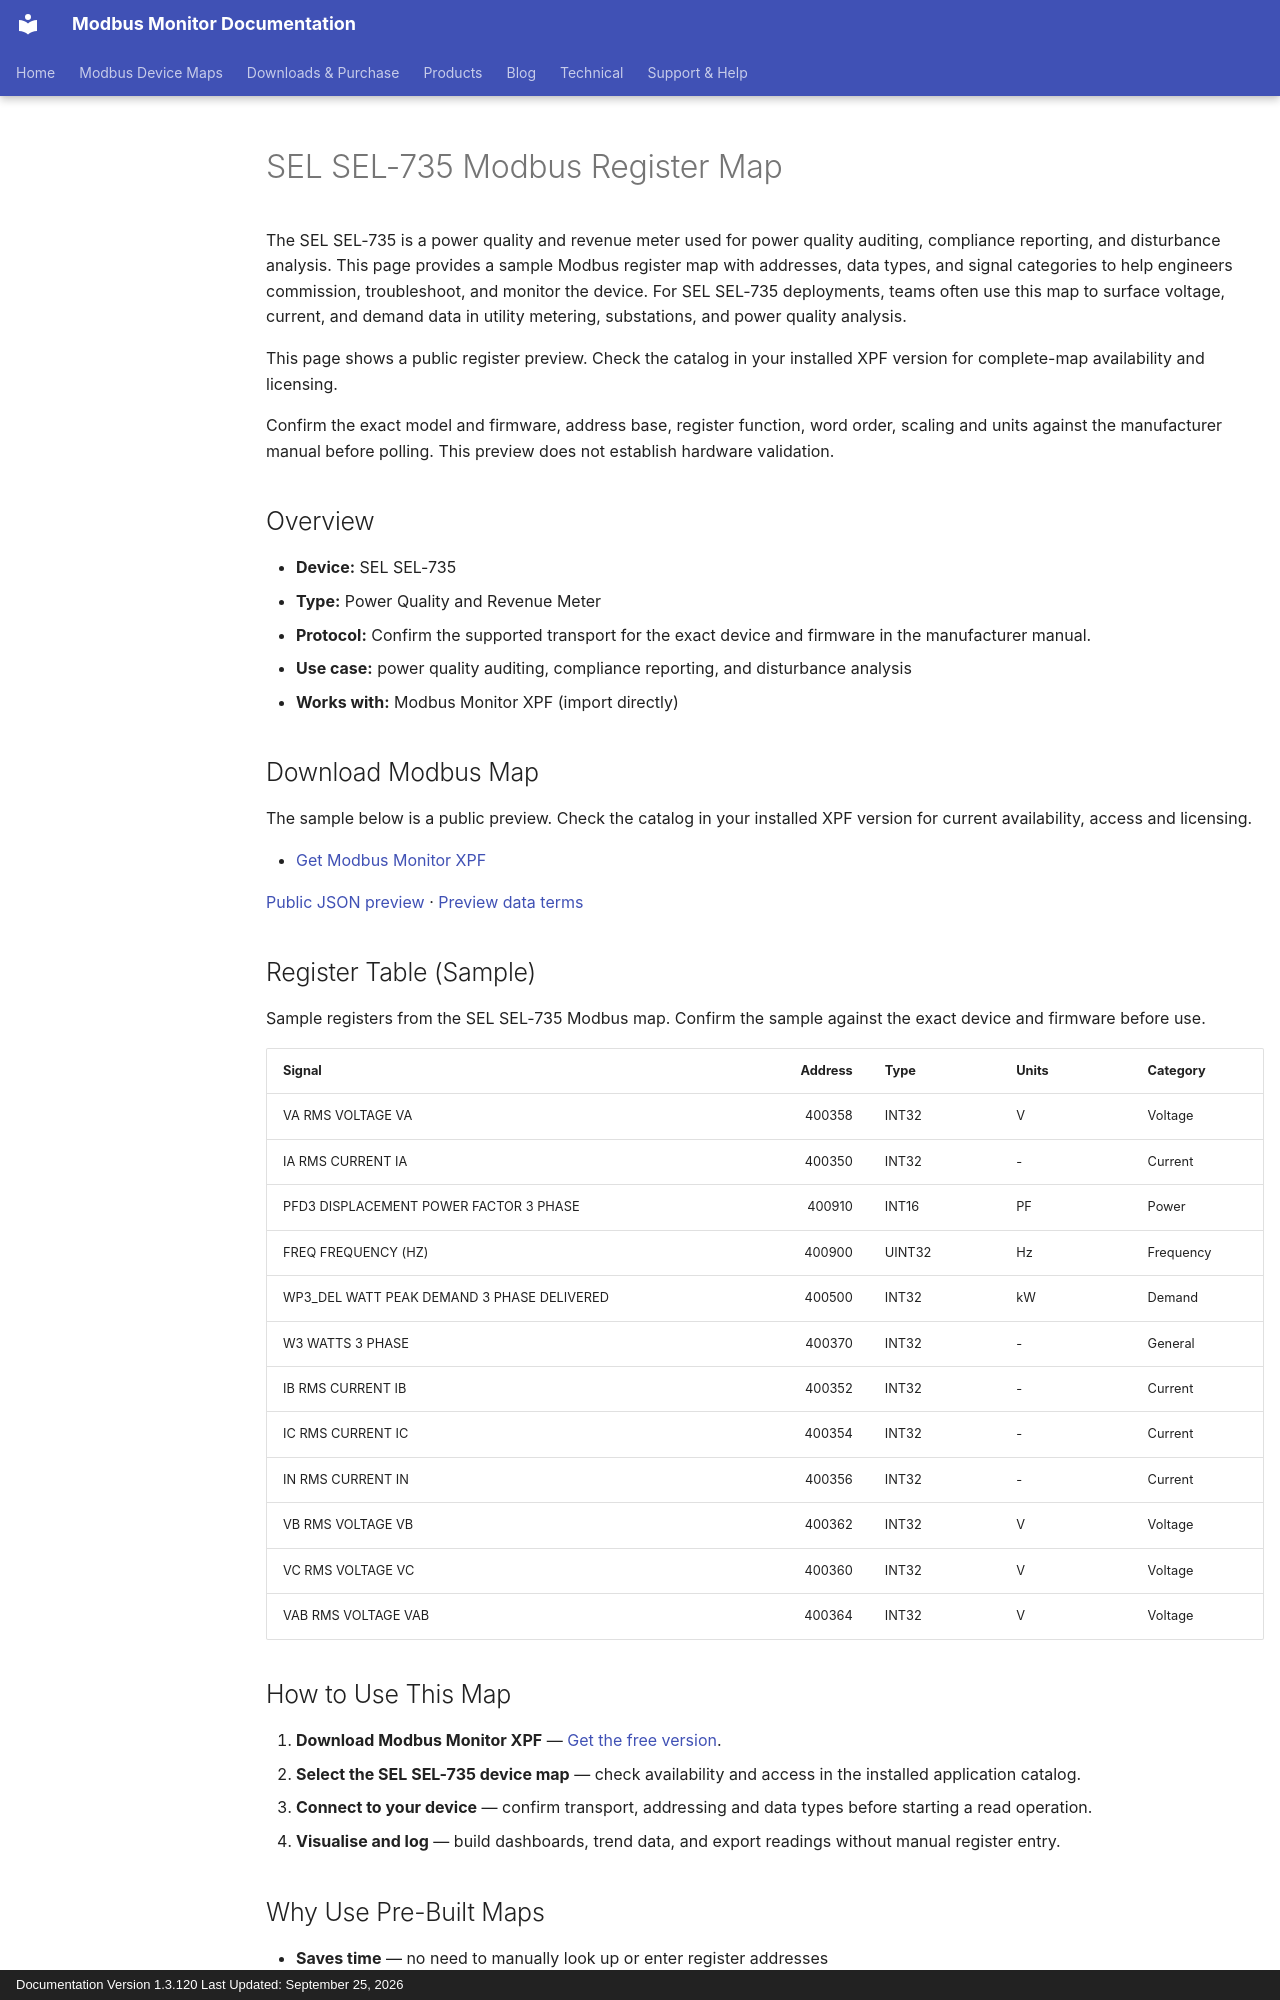

repository: Modbus-Monitor/modbus-monitor-docs · page: products/xpf/device-maps/sel/sel-735/index.html · generator: mkdocs · copyright: Documentation Version 1.3.120 Last Updated: September 25, 2026

---
title: SEL SEL-735 Modbus Register Map
description: SEL SEL-735 Modbus map and register map with sample Modbus registers, register addresses, and power quality and revenue meter overview for engineers. Includes sample addresses and data types for review before use with Modbus Monitor XPF.
---

# SEL SEL-735 Modbus Register Map

The SEL SEL-735 is a power quality and revenue meter used for power quality auditing, compliance reporting, and disturbance analysis. This page provides a sample Modbus register map with addresses, data types, and signal categories to help engineers commission, troubleshoot, and monitor the device. For SEL SEL-735 deployments, teams often use this map to surface voltage, current, and demand data in utility metering, substations, and power quality analysis.

This page shows a public register preview. Check the catalog in your installed XPF version for complete-map availability and licensing.

Confirm the exact model and firmware, address base, register function, word order, scaling and units against the manufacturer manual before polling. This preview does not establish hardware validation.

## Overview

- **Device:** SEL SEL-735
- **Type:** Power Quality and Revenue Meter
- **Protocol:** Confirm the supported transport for the exact device and firmware in the manufacturer manual.
- **Use case:** power quality auditing, compliance reporting, and disturbance analysis
- **Works with:** Modbus Monitor XPF (import directly)

## Download Modbus Map

The sample below is a public preview. Check the catalog in your installed XPF version for current availability, access and licensing.

- [Get Modbus Monitor XPF](https://www.modbusmonitor.com/download)

[Public JSON preview](https://modbus-monitor.github.io/modbus-device-maps/maps/sel/sel-735.json) · [Preview data terms](https://modbus-monitor.github.io/modbus-device-maps/data-license/)

## Register Table (Sample)

Sample registers from the SEL SEL-735 Modbus map. Confirm the sample against the exact device and firmware before use.

| Signal | Address | Type | Units | Category |
|---|---:|---|---|---|
| VA RMS VOLTAGE VA | 400358 | INT32 | V | Voltage |
| IA RMS CURRENT IA | 400350 | INT32 | - | Current |
| PFD3 DISPLACEMENT POWER FACTOR 3 PHASE | 400910 | INT16 | PF | Power |
| FREQ FREQUENCY (HZ) | 400900 | UINT32 | Hz | Frequency |
| WP3_DEL WATT PEAK DEMAND 3 PHASE DELIVERED | 400500 | INT32 | kW | Demand |
| W3 WATTS 3 PHASE | 400370 | INT32 | - | General |
| IB RMS CURRENT IB | 400352 | INT32 | - | Current |
| IC RMS CURRENT IC | 400354 | INT32 | - | Current |
| IN RMS CURRENT IN | 400356 | INT32 | - | Current |
| VB RMS VOLTAGE VB | 400362 | INT32 | V | Voltage |
| VC RMS VOLTAGE VC | 400360 | INT32 | V | Voltage |
| VAB RMS VOLTAGE VAB | 400364 | INT32 | V | Voltage |

## How to Use This Map

1. **Download Modbus Monitor XPF** — [Get the free version](https://www.modbusmonitor.com/download).
2. **Select the SEL SEL-735 device map** — check availability and access in the installed application catalog.
3. **Connect to your device** — confirm transport, addressing and data types before starting a read operation.
4. **Visualise and log** — build dashboards, trend data, and export readings without manual register entry.
